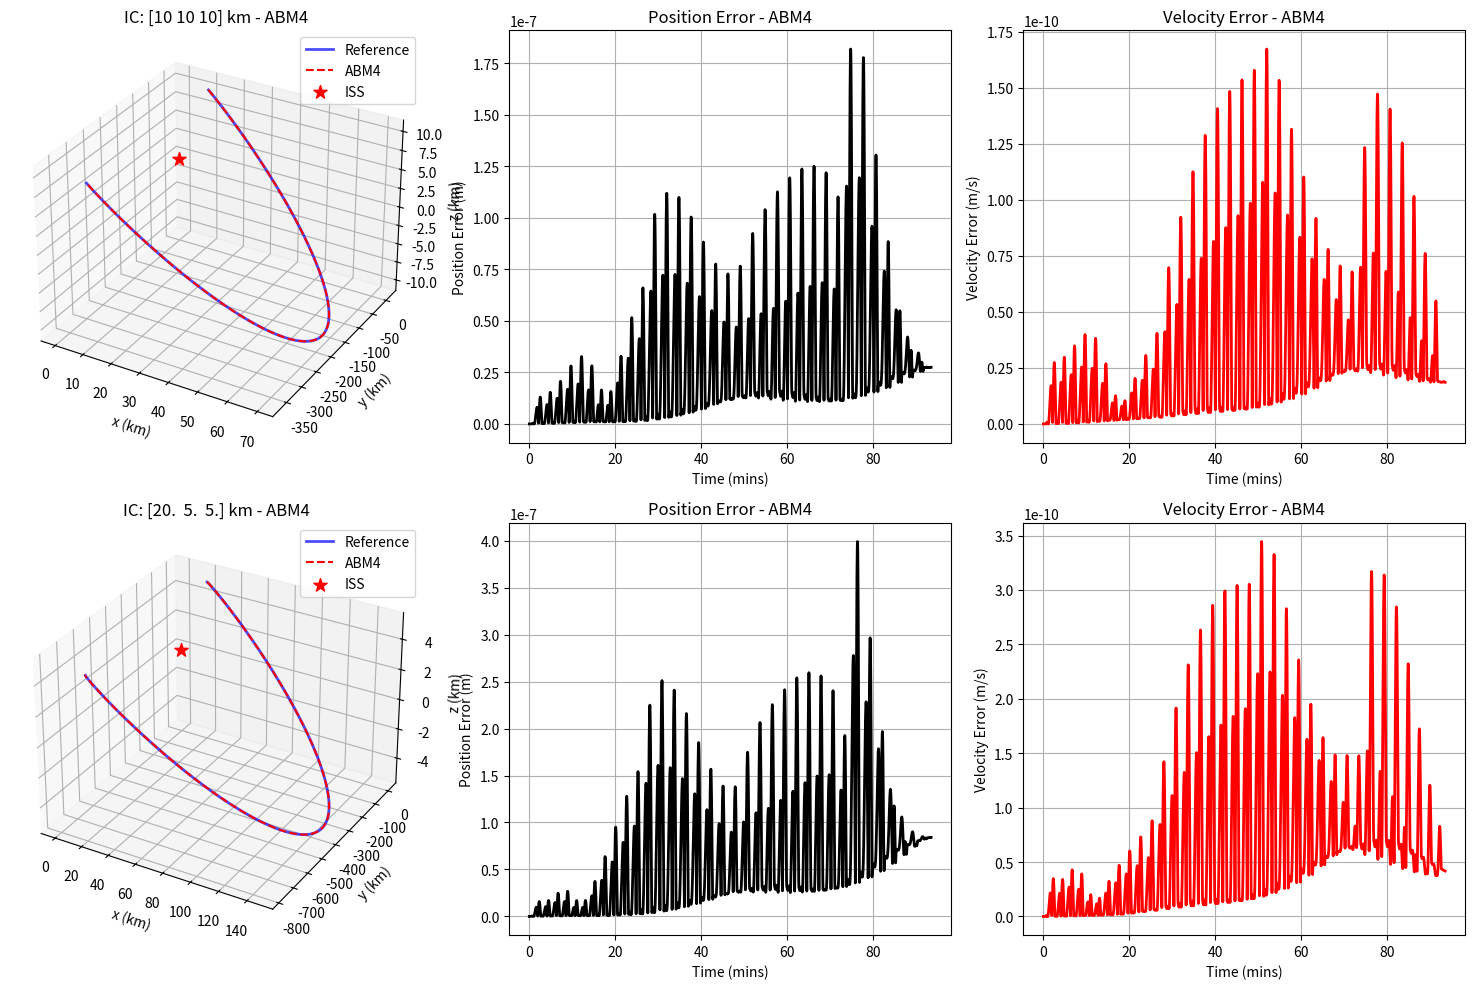

Python code for this plot:

import time
import matplotlib.pyplot as plt
import numpy as np
import scipy.integrate as sp

# Constants
mu = 3.8986 * 10 ** 5  # km^3/s^2
a_iss = 6770  # Semi-major axis of ISS in km
n = np.sqrt(mu / a_iss**3)  # Orbital rate (rad/s)
T_orb = 2 * np.pi / n  # Orbital period

y0 = np.array([10, 10, 10, 0, 0, 0])  # km, km/s (consistent units)

# Thrust function
def thrust_func(t, y):
    return np.array([0.0, 0.0, 0.0])

# Dynamics function
def dy_dt(t, y):
    thrust = thrust_func(t, y)
    
    A = np.array([
        [0, 0, 0, 1, 0, 0],
        [0, 0, 0, 0, 1, 0],
        [0, 0, 0, 0, 0, 1],
        [3*n**2, 0, 0, 0, 2*n, 0],
        [0, 0, 0, -2*n, 0, 0],
        [0, 0, -n**2, 0, 0, 0]
    ])
    
    B = np.array([0, 0, 0, thrust[0], thrust[1], thrust[2]])
    return A @ y + B

# ===================== INTEGRATION METHODS =====================

# ============ RK4 (Baseline) ============
def runge_kutta_4(t, y, h: float, dy_dt) -> tuple:
    time_start = time.perf_counter()
    
    k1 = dy_dt(t, y)
    k2 = dy_dt(t + h/2, y + h*(k1/2))
    k3 = dy_dt(t + h/2, y + h*(k2/2))
    k4 = dy_dt(t + h, y + h*k3)

    y_p = y + (h/6)*(k1 + 2*k2 + 2*k3 + k4)
    
    time_end = time.perf_counter()
    return y_p, time_end - time_start

def rk4_all_step(h: float, times: np.array, dy_dt, y0) -> tuple:
    y_rk4 = np.zeros((len(times), 6))
    y_rk4_i = y0.copy()
    y_rk4[0] = y_rk4_i

    calc_time_rk4 = 0
    calc_times_rk4 = [calc_time_rk4]

    for i in range(len(times) - 1):
        t = times[i]
        y_rk4_i, calc_time_i = runge_kutta_4(t, y_rk4_i, h, dy_dt)
        y_rk4[i + 1] = y_rk4_i
        calc_time_rk4 += calc_time_i
        calc_times_rk4.append(calc_time_rk4)

    print("RK4 time: ", calc_times_rk4[-1])
    return y_rk4, calc_times_rk4

# ============ ABM4 ============
def adams_4(t, y, h: float, f_m: list, dy_dt) -> tuple:
    time_start = time.perf_counter()
    
    f_n_minus_3, f_n_minus_2, f_n_minus_1, f_n = f_m

    # Adams-Bashforth predictor
    y_pred = y + (h/24) * (55*f_n - 59*f_n_minus_1 + 37*f_n_minus_2 - 9*f_n_minus_3)
    
    # Adams-Moulton corrector
    f_pred = dy_dt(t + h, y_pred)
    y_p = y + (h/720) * (251*f_pred + 646*f_n - 264*f_n_minus_1 + 106*f_n_minus_2 - 19*f_n_minus_3)
    
    f_m_updated = [f_n_minus_2, f_n_minus_1, f_n, f_pred]
    
    time_end = time.perf_counter()
    return y_p, time_end - time_start, f_m_updated

def abm4_all_step(h: float, times: np.array, dy_dt, y0) -> tuple:
    fm_ab4 = []
    y_abm4 = np.zeros((len(times), 6))
    y_abm4_i = y0.copy()
    y_abm4[0] = y_abm4_i

    calc_time_abm4 = 0
    calc_times_abm4 = [calc_time_abm4]

    # Initialisation with RK4
    fm_ab4.append(dy_dt(times[0], y_abm4_i))
    
    for i in range(3):
        t = times[i]
        y_abm4_i, calc_time_i = runge_kutta_4(t, y_abm4_i, h, dy_dt)
        y_abm4[i + 1] = y_abm4_i
        fm_ab4.append(dy_dt(times[i + 1], y_abm4_i))
        calc_time_abm4 += calc_time_i
        calc_times_abm4.append(calc_time_abm4)

    # Main integration
    for i in range(len(times) - 4):
        t = times[i + 3]
        y_abm4_i, calc_time_i, fm_ab4 = adams_4(t, y_abm4_i, h, fm_ab4, dy_dt)
        y_abm4[i + 4] = y_abm4_i
        calc_time_abm4 += calc_time_i
        calc_times_abm4.append(calc_time_abm4)

    # print("ABM4 time: ", calc_times_abm4[-1])
    return y_abm4, calc_times_abm4

# ============ VELOCITY VERLET  ============
def velocity_verlet_step(t, y, h: float, dy_dt) -> tuple:
    """Velocity Verlet - symplectic, excellent for orbital mechanics"""
    time_start = time.perf_counter()
    
    # Get current acceleration
    dy_current = dy_dt(t, y)
    a_current = dy_current[3:6]
    
    # Update position
    y_new = y.copy()
    y_new[0:3] = y[0:3] + h * y[3:6] + 0.5 * h**2 * a_current
    
    # Update velocity with new acceleration
    dy_new = dy_dt(t + h, y_new)
    a_new = dy_new[3:6]
    y_new[3:6] = y[3:6] + 0.5 * h * (a_current + a_new)
    
    time_end = time.perf_counter()
    return y_new, time_end - time_start

def velocity_verlet_all_step(h: float, times: np.array, dy_dt, y0) -> tuple:
    y_vv = np.zeros((len(times), 6))
    y_vv_i = y0.copy()
    y_vv[0] = y_vv_i

    calc_time_vv = 0
    calc_times_vv = [calc_time_vv]

    for i in range(len(times) - 1):
        t = times[i]
        y_vv_i, calc_time_i = velocity_verlet_step(t, y_vv_i, h, dy_dt)
        y_vv[i + 1] = y_vv_i
        calc_time_vv += calc_time_i
        calc_times_vv.append(calc_time_vv)

    print("Velocity Verlet time: ", calc_times_vv[-1])
    return y_vv, calc_times_vv

# ============ HIGH PRECISION RK4 ============
def rk4_high_precision_step(t, y, h: float, dy_dt, micro_steps=4) -> tuple:
    """RK4 with micro-stepping for higher precision"""
    time_start = time.perf_counter()
    
    h_micro = h / micro_steps
    y_temp = y.copy()
    t_temp = t
    
    for _ in range(micro_steps):
        k1 = dy_dt(t_temp, y_temp)
        k2 = dy_dt(t_temp + h_micro/2, y_temp + h_micro*(k1/2))
        k3 = dy_dt(t_temp + h_micro/2, y_temp + h_micro*(k2/2))
        k4 = dy_dt(t_temp + h_micro, y_temp + h_micro*k3)
        y_temp = y_temp + (h_micro/6)*(k1 + 2*k2 + 2*k3 + k4)
        t_temp += h_micro
    
    time_end = time.perf_counter()
    return y_temp, time_end - time_start

def rk4_high_precision_all_step(h: float, times: np.array, dy_dt, y0) -> tuple:
    y_rk4hp = np.zeros((len(times), 6))
    y_rk4hp_i = y0.copy()
    y_rk4hp[0] = y_rk4hp_i

    calc_time_rk4hp = 0
    calc_times_rk4hp = [calc_time_rk4hp]

    for i in range(len(times) - 1):
        t = times[i]
        y_rk4hp_i, calc_time_i = rk4_high_precision_step(t, y_rk4hp_i, h, dy_dt, micro_steps=4)
        y_rk4hp[i + 1] = y_rk4hp_i
        calc_time_rk4hp += calc_time_i
        calc_times_rk4hp.append(calc_time_rk4hp)

    print("High-precision RK4 time: ", calc_times_rk4hp[-1])
    return y_rk4hp, calc_times_rk4hp

# ============ DORMAND-PRINCE 8 ============
def dormand_prince_8_step(t, y, h: float, dy_dt) -> tuple:
    """Dormand-Prince 8 method - very high accuracy"""
    time_start = time.perf_counter()
    
    # Butcher tableau coefficients for Dormand-Prince 8
    # Simplified to not use 13 steps
    c = np.array([0, 1/18, 1/12, 1/8, 5/16, 3/8, 59/400, 93/200, 1, 1])
    a = np.array([
        [0, 0, 0, 0, 0, 0, 0, 0, 0, 0],
        [1/18, 0, 0, 0, 0, 0, 0, 0, 0, 0],
        [1/48, 1/16, 0, 0, 0, 0, 0, 0, 0, 0],
        [1/32, 0, 3/32, 0, 0, 0, 0, 0, 0, 0],
        [5/16, 0, -75/64, 75/64, 0, 0, 0, 0, 0, 0],
        [3/80, 0, 0, 3/16, 3/20, 0, 0, 0, 0, 0],
        [29443841/614563906, 0, 0, 77736538/692538347, -28693883/1125000000, 23124283/1800000000, 0, 0, 0, 0],
        [16016141/946692911, 0, 0, 61564180/158732637, 22789713/633445777, 545815736/2771057229, -180193667/1043307555, 0, 0, 0],
        [39632708/573591083, 0, 0, -433636366/683701615, -421739975/2616292301, 100302831/723423059, 790204164/839813087, 800635310/3783071287, 0, 0],
        [246121993/1340847787, 0, 0, -37695042795/15268766246, -309121744/1061227803, -12992083/490766935, 6005943493/2108947869, 393006217/1396673457, 123872331/1001029789, 0]
    ])
    b8 = np.array([13451932/455176623, 0, 0, -808719846/976000145, 1757004468/5645159321, 656045339/265891186, -3867574721/1518517206, 465885868/322736535, 53011238/667516719, 2/45])
    
    k = np.zeros((13, len(y)))
    k[0] = dy_dt(t, y)
    
    # Compute intermediate stages
    for i in range(1, 10):
        y_stage = y.copy()
        for j in range(i):
            y_stage += h * a[i][j] * k[j]
        k[i] = dy_dt(t + c[i] * h, y_stage)
    
    # 8th order solution
    y8 = y.copy()
    for i in range(10):
        y8 += h * b8[i] * k[i]
    
    time_end = time.perf_counter()
    return y8, time_end - time_start

def dormand_prince_all_step(h: float, times: np.array, dy_dt, y0) -> tuple:
    y_dp = np.zeros((len(times), 6))
    y_dp_i = y0.copy()
    y_dp[0] = y_dp_i

    calc_time_dp = 0
    calc_times_dp = [calc_time_dp]

    for i in range(len(times) - 1):
        t = times[i]
        y_dp_i, calc_time_i = dormand_prince_8_step(t, y_dp_i, h, dy_dt)
        y_dp[i + 1] = y_dp_i
        calc_time_dp += calc_time_i
        calc_times_dp.append(calc_time_dp)

    print("Dormand-Prince 8 time: ", calc_times_dp[-1])
    return y_dp, calc_times_dp


# ============ METHOD SWITCHER ============
def integrate(method: str, h: float, times: np.array, dy_dt, y) -> tuple:
    """Switch between different integration methods"""
    method = method.upper()
    
    if method == 'RK4':
        return rk4_all_step(h, times, dy_dt, y)
    elif method == 'ABM4':
        return abm4_all_step(h, times, dy_dt, y)
    elif method == 'VELOCITY_VERLET' or method == 'VV':
        return velocity_verlet_all_step(h, times, dy_dt, y)
    elif method == 'RK4_HP' or method == 'HIGH_PRECISION':
        return rk4_high_precision_all_step(h, times, dy_dt, y)
    elif method == 'DORMAND_PRINCE' or method == 'DP8':
        return dormand_prince_all_step(h, times, dy_dt, y)
    else:
        raise ValueError(f"Unknown method")

# ===================== TESTING =====================

def compare_methods():
    """Compare all integration methods"""
    # Test setup
    y0_test = np.array([10, 10, 10, 0, 0, 0])  # km, km/s
    t0, tf = 0, T_orb
    N = 2000
    period = np.linspace(t0, tf, N)
    h = period[1] - period[0]
    
    # Reference solution (highest accuracy)
    print("Computing reference solution...")
    sol_ref = sp.solve_ivp(
        fun=dy_dt,
        t_span=(t0, tf),
        y0=y0_test,
        method='DOP853',
        t_eval=period,
        rtol=1e-13,
        atol=1e-15
    )
    
    # Methods to test
    methods = ['RK4', 'ABM4', 'VELOCITY_VERLET', 'RK4_HP']
    colors = ['red', 'orange', 'green', 'blue', 'purple']
    
    fig = plt.figure(figsize=(20, 10))
    
    for idx, method in enumerate(methods):
        print(f"\n=== Testing {method} ===")
        
        # Integrate
        y_method, _ = integrate(method, h, period, dy_dt, y0_test)
        
        # Calculate errors
        pos_errors = np.linalg.norm(sol_ref.y[:3].T - y_method[:, :3], axis=1)
        vel_errors = np.linalg.norm(sol_ref.y[3:].T - y_method[:, 3:], axis=1)
        
        print(f"Max position error: {np.max(pos_errors):.6e} km")
        print(f"Max velocity error: {np.max(vel_errors):.6e} km/s")
        
        # Plot trajectory
        ax1 = fig.add_subplot(2, len(methods), idx + 1, projection='3d')
        ax1.plot(sol_ref.y[0], sol_ref.y[1], sol_ref.y[2], 
                'k-', label='Reference', linewidth=2, alpha=0.3)
        ax1.plot(y_method[:, 0], y_method[:, 1], y_method[:, 2], 
                color=colors[idx], linestyle='--', label=method, linewidth=1.5)
        ax1.scatter(0, 0, 0, color='red', marker='*', s=100, label='ISS')
        ax1.set_xlabel('x (km)')
        ax1.set_ylabel('y (km)')
        ax1.set_zlabel('z (km)')
        ax1.set_title(f'{method}\nMax Pos Error: {np.max(pos_errors):.2e} km')
        ax1.legend()
        
        # Plot errors
        ax2 = fig.add_subplot(2, len(methods), idx + len(methods) + 1)
        ax2.semilogy(period/T_orb, pos_errors, color=colors[idx], linewidth=2, label='Position Error')
        ax2.semilogy(period/T_orb, vel_errors, color=colors[idx], linestyle='--', linewidth=2, label='Velocity Error')
        ax2.set_xlabel('Time (orbits)')
        ax2.set_ylabel('Error (km or km/s)')
        ax2.set_title(f'{method} Errors')
        ax2.legend()
        ax2.grid(True)
    
    plt.tight_layout()
    plt.show()

def test_single_method(method_name='VELOCITY_VERLET'):
    """Test a single method in detail"""
    # Two initial conditions to compare
    y0_1 = np.array([10, 10, 10, 0, 0, 0])  
    y0_2 = np.array([20, 5, 5, 0.002, 0.002, 0])  # km, km/s
    
    # Time setup
    t0, tf = 0, T_orb
    N = 6000
    period = np.linspace(t0, tf, N)
    h = period[1] - period[0]
    
    fig = plt.figure(figsize=(15, 10))
    
    for num, y0_test in enumerate([y0_1, y0_2]):
        print(f"\n=== Testing {method_name} with IC {num+1} ===")
        
        # Reference solution
        sol_ref = sp.solve_ivp(
            fun=dy_dt,
            t_span=(t0, tf),
            y0=y0_test,
            method='DOP853',
            t_eval=period,
            rtol=1e-12,
            atol=1e-14
        )
        
        # Method solution
        y_method, _ = integrate(method_name, h, period, dy_dt, y0_test)
        
        # Calculate errors
        pos_errors = np.linalg.norm(sol_ref.y[:3].T - y_method[:, :3], axis=1)
        vel_errors = np.linalg.norm(sol_ref.y[3:].T - y_method[:, 3:], axis=1)
        
        print(f"Max position error: {np.max(pos_errors):.6e} km")
        print(f"Max velocity error: {np.max(vel_errors):.6e} km/s")
        
        # 3D trajectory
        ax1 = fig.add_subplot(2, 3, num*3 + 1, projection='3d')
        ax1.plot(sol_ref.y[0], sol_ref.y[1], sol_ref.y[2], 
                'b-', label='Reference', linewidth=2, alpha=0.7)
        ax1.plot(y_method[:, 0], y_method[:, 1], y_method[:, 2], 
                'r--', label=method_name, linewidth=1.5)
        ax1.scatter(0, 0, 0, color='red', marker='*', s=100, label='ISS')
        ax1.set_xlabel('x (km)')
        ax1.set_ylabel('y (km)')
        ax1.set_zlabel('z (km)')
        ax1.set_title(f'IC: {y0_test[:3]} km - {method_name}')
        ax1.legend()
        
        # Position error
        ax2 = fig.add_subplot(2, 3, num*3 + 2)
        ax2.plot(period/60, pos_errors*1000, 'k-', linewidth=2)
        ax2.set_xlabel('Time (mins)')
        ax2.set_ylabel('Position Error (m)')
        ax2.set_title(f'Position Error - {method_name}')
        ax2.grid(True)
        
        # Velocity error
        ax3 = fig.add_subplot(2, 3, num*3 + 3)
        ax3.plot(period/60, vel_errors*1000, 'r-', linewidth=2)
        ax3.set_xlabel('Time (mins)')
        ax3.set_ylabel('Velocity Error (m/s)')
        ax3.set_title(f'Velocity Error - {method_name}')
        ax3.grid(True)
    
    plt.tight_layout()
    plt.show()

# ==================== MAIN EXECUTION ====================

if __name__ == "__main__":
    print("Orbital Mechanics Integration Methods Comparison")
    print("=" * 50)
    print(f"Orbital period: {T_orb:.2f} s")
    print(f"Orbital rate: {n:.6f} rad/s")
    
    # Compare all methods
    # compare_methods()
    
    # Test a specific method
    test_single_method('ABM4')  




# Available methods:
# - 'RK4' - Standard 4th order Runge-Kutta
# - 'ABM4' - Adams-Bashforth-Moulton 4th order  
# - 'VELOCITY_VERLET' - Symplectic (best for orbits)
# - 'RK4_HP' - High-precision RK4 with micro-stepping
# - 'DORMAND_PRINCE' - 8th order method






































# =========== RK4 ===========
# def runge_kutta_4(t, y, h: float, dy_dt) -> tuple:
#     """RK4 integrator

#     Args:
#         t (float): time
#         y (_type_): state variables
#         h (float): step width

#     Returns:
#         tuple: y_p (integrated value), calculation time
#     """
#     time_start = time.perf_counter()
#     # === Implement here ===
#     k1 = dy_dt(t        , y           )
#     k2 = dy_dt(t + (h/2), y + h*(k1/2))
#     k3 = dy_dt(t + (h/2), y + h*(k2/2))
#     k4 = dy_dt(t + h    , y + h*k3    )

#     y_p = y + (h/6)*(k1 +2*k2 + 2*k3 + k4)
#     # =====================
#     time_end = time.perf_counter()
#     return y_p, time_end - time_start

# def rk4_all_step(h: float, times: np.array, dy_dt) -> tuple:
#     """RK4 all step

#     Args:
#         h (float): step width
#         times (np.array): array of time
#         dy_dy (function): equation of motion

#     Returns:
#         tuple: y_rk4 (array of integrated values), calc_times_rk4 (array of calculation time)
#     """
#     y_rk4 = np.zeros((len(times), 6))
#     y_rk4_i = y0

#     calc_time_rk4 = 0
#     calc_times_rk4 = [calc_time_rk4]
#     y_rk4[0] = y_rk4_i

#     for i in range(len(times) - 1):
#         t = times[i]

#         y_rk4_i, calc_time_i = runge_kutta_4(t, y_rk4_i, h, dy_dt)
#         y_rk4[i + 1] = y_rk4_i

#         calc_time_rk4 += calc_time_i
#         calc_times_rk4.append(calc_time_rk4)

#     # output total calculation time
#     print("RK4 time: ", calc_times_rk4[-1])
#     return y_rk4, calc_times_rk4
# # ===========================


# # =========== ABM4 ===========
# def adams_4(t, y, h: float, f_m: list, dy_dt) -> tuple:
#     """Adams-Bashforth-Moulton4 integrator

#     Args:
#         t (float): time
#         y (_type_): state variables
#         h (float): step width
#         f_m (list): previous steps' derivatives

#     Returns:
#         tuple: y_p (integrated value), calculation time
#     """
#     time_start = time.perf_counter()
#     # === Implement here ===

#     fi = dy_dt(t,y) 

#     f_n_minus_3, f_n_minus_2, f_n_minus_1, f_n = f_m

#     y_pred = y + (h/24) * (55*f_n - 59*f_n_minus_1 + 37*f_n_minus_2 - 9*f_n_minus_3)

#     f_pred = dy_dt(t + h, y_pred)

#     y_p = y + (h/720) * (251*f_pred + 646*f_n - 264*f_n_minus_1 + 106*f_n_minus_2 - 19*f_n_minus_3)

#     f_m_updated = [f_n_minus_2, f_n_minus_1, f_n, f_pred]
    
#     # ======================
#     time_end = time.perf_counter()
#     return y_p, time_end - time_start, f_m_updated

# def abm4_all_step(h: float, times: np.array, dy_dt, y) -> tuple:
#     """ABM4 all step

#     Args:
#         h (float): step width
#         times (np.array): array of time
#         dy_dy (function): equation of motion

#     Returns:
#         tuple: y_abm4 (array of integrated values), calc_times_abm4 (array of calculation time)
#     """
#     fm_ab4 = []

#     y_abm4 = np.zeros((len(times), 6))
#     y_abm4_i = y
#     y_abm4[0] = y_abm4_i

#     calc_time_abm4 = 0
#     calc_times_abm4 = [calc_time_abm4]

#     # Initialisation of 3 steps for ABM4
#     for i in range(3):
#         t = times[i]
#         # Store current derivative before stepping (for first step only)
#         if i == 0:
#             fm_ab4.append(dy_dt(t, y_abm4_i))

#         # fm_ab4.append(dy_dt(t, y_abm4_i))
        
#         # Take RK4 step
#         y_abm4_i, calc_time_i = runge_kutta_4(t, y_abm4_i, h, dy_dt)
#         y_abm4[i + 1] = y_abm4_i

#         # Store derivative at new point
#         fm_ab4.append(dy_dt(times[i + 1], y_abm4_i))

#         calc_time_abm4 += calc_time_i
#         calc_times_abm4.append(calc_time_abm4)

#     # Verify we have 4 derivatives for ABM4 [f0, f1, f2, f3]
#     if len(fm_ab4) != 4:
#         raise ValueError(f"Initialisation failed: expected 4 derivatives, got {len(fm_ab4)}")

#     # Integration with ABM4
#     for i in range(len(times) - 4):
#         t = times[i + 3]

#         y_abm4_i, calc_time_i, fm_ab4_updated = adams_4(t, y_abm4_i, h, fm_ab4, dy_dt)
#         y_abm4[i + 4] = y_abm4_i

#         # Update derivative history for next step
#         fm_ab4 = fm_ab4_updated

#         calc_time_abm4 += calc_time_i
#         calc_times_abm4.append(calc_time_abm4)

#     # output total calculation time
#     print("ABM4 time: ", calc_times_abm4[-1])
#     return y_abm4, calc_times_abm4
# ===========================


